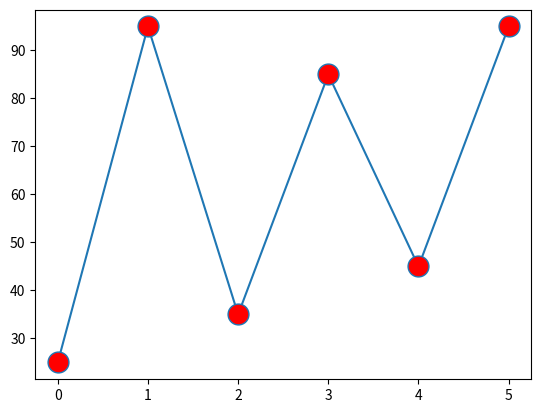

This figure's Python source:
import matplotlib.pyplot as plt
import numpy as np
x=np.array([14,94,24,84])
y=np.array([25,95,35,85,45,95])
plt.plot(y,marker="o",mfc="r",ms=15)
# plt.plot(x,marker="o",mfc="r",ms=15)
plt.show()

